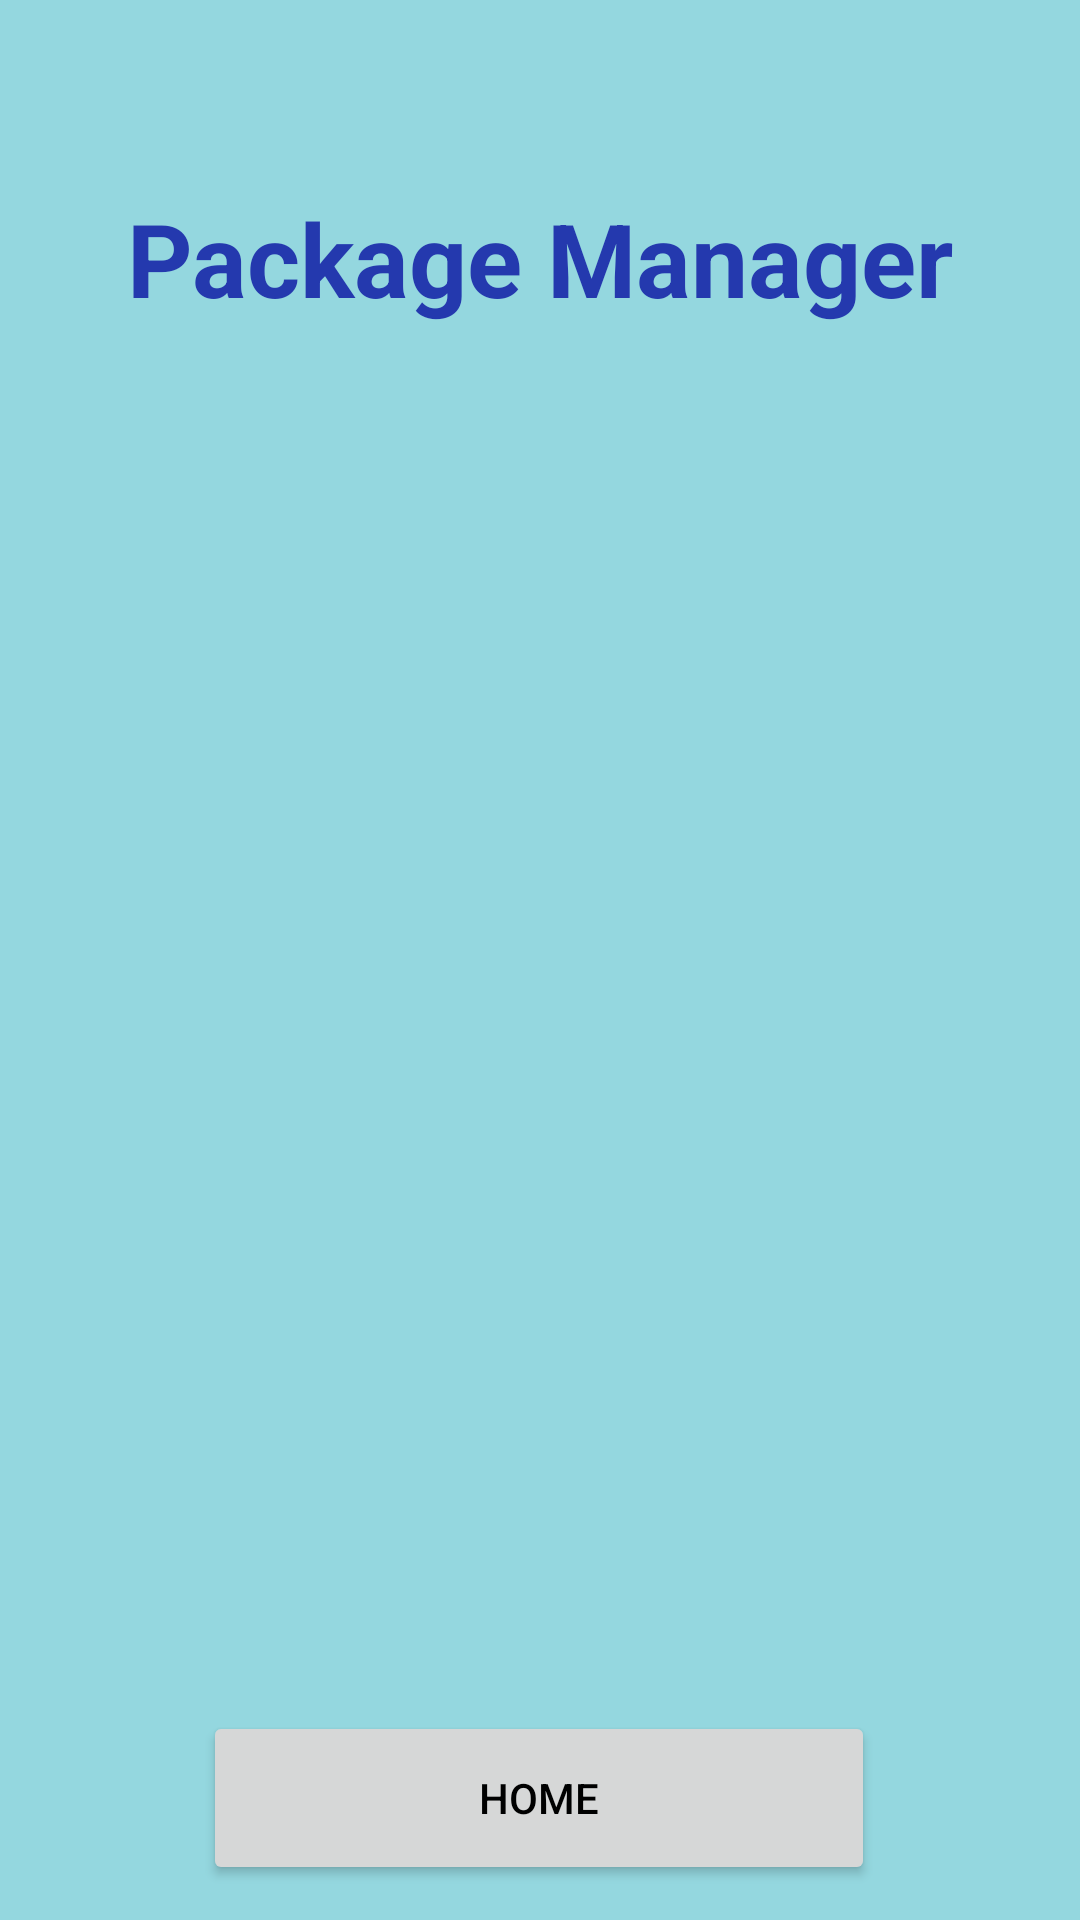

Android layout source for this screen:
<!-- AndroidManifest.xml: application theme Theme.TravelExperts_mobile -->
<!-- res/layout/activity_edit_packages.xml -->
<?xml version="1.0" encoding="utf-8"?>
<androidx.constraintlayout.widget.ConstraintLayout xmlns:android="http://schemas.android.com/apk/res/android"
    xmlns:app="http://schemas.android.com/apk/res-auto"
    xmlns:tools="http://schemas.android.com/tools"
    android:layout_width="match_parent"
    android:layout_height="match_parent"
    tools:context=".EditPackagesActivity">

    <ListView
        android:id="@+id/lvPackages"
        android:layout_width="378dp"
        android:layout_height="515dp"
        app:layout_constraintBottom_toBottomOf="parent"
        app:layout_constraintEnd_toEndOf="parent"
        app:layout_constraintHorizontal_bias="0.484"
        app:layout_constraintStart_toStartOf="parent"
        app:layout_constraintTop_toTopOf="parent"
        app:layout_constraintVertical_bias="0.739" />

    <TextView
        android:id="@+id/tvTextView12"
        android:layout_width="341dp"
        android:layout_height="55dp"
        android:text="Package Manager"
        android:textAlignment="center"
        android:textColor="#2439AE"
        android:textSize="34sp"
        android:textStyle="bold"
        app:layout_constraintBottom_toBottomOf="parent"
        app:layout_constraintEnd_toEndOf="parent"
        app:layout_constraintStart_toStartOf="parent"
        app:layout_constraintTop_toTopOf="parent"
        app:layout_constraintVertical_bias="0.108" />

    <Button
        android:id="@+id/btnEmployeeHome"
        android:layout_width="224dp"
        android:layout_height="58dp"
        android:text="Home"
        app:layout_constraintBottom_toBottomOf="parent"
        app:layout_constraintEnd_toEndOf="parent"
        app:layout_constraintHorizontal_bias="0.497"
        app:layout_constraintStart_toStartOf="parent"
        app:layout_constraintTop_toTopOf="parent"
        app:layout_constraintVertical_bias="0.98" />

</androidx.constraintlayout.widget.ConstraintLayout>
<!-- resources referenced by this layout -->
<resources>
  <style name="Theme.TravelExperts_mobile" parent="Theme.MaterialComponents.DayNight.DarkActionBar">
          
  
  
  
          <item name="colorPrimary">@color/primary_blue</item>
          <item name="colorPrimaryVariant">@color/accent_blue</item>
          <item name="colorPrimaryDark">#0652E6</item>
          <item name="colorOnPrimary">@color/black</item>
          <item name="android:background">#94D7DF</item>
          
          <item name="colorSecondary">@color/teal_200</item>
          <item name="colorSecondaryVariant">@color/teal_200</item>
          <item name="colorOnSecondary">@color/black</item>
          
          <item name="android:statusBarColor" tools:targetApi="l">?attr/colorPrimaryDark</item>
          <item name="android:textColorPrimary">@color/black</item>
      </style>
  <color name="primary_blue">#007bff</color>
  <color name="accent_blue">#2D70F3</color>
  <color name="black">#FF000000</color>
  <color name="teal_200">#FF03DAC5</color>
</resources>
